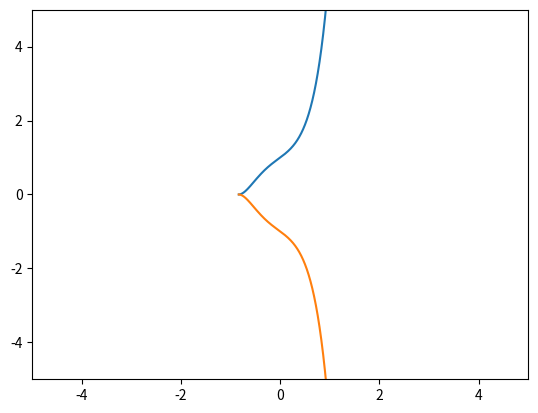

This figure's Python source:
import numpy as np
import matplotlib.pyplot as plt
from math import sqrt

def main(a,b,c):

    x = domaine(a,b,c)
    graph(a,b,x)
    
def domaine(a,b,c):
    if a >= 0 :
        x1=a
        x=pow(x1,3) + a*x1 + b
        while x>0 :
            x=pow(x1,3) + a*x1 + b
            x1=x1-c
        print(x1)
        x = np.linspace(x1,10,100000)
        
    if a < 0 :
        
        x1=sqrt(-a/3)
        x2=-sqrt(-a/3)
        
        if pow(x1,3)+a*x1+b >= 0 :
            zero1=pow(x2,3) + a*x2 + b
            while zero1>=0 :
                zero1=pow(x2,3) + a*x2 + b
                x2=x2-c
            x = np.linspace(x2,100,100000)     
            
            
        else :
            x2prime = x2
            zero1 = pow(x1,3) + a*x1 + b
            zero2 = pow(x2,3) + a*x2 + b
            zero3 = pow(x2prime,3) + a*x2prime + b
            while zero1<0 :
                zero1=pow(x1,3) + a*x1 + b
                x1=x1+c
                
            while zero2>0 :
                zero2=pow(x2,3) + a*x2 + b
                x2=x2+c
            while zero3>0 :
                zero3=pow(x2prime,3) + a*x2prime + b
                x2prime=x2prime-c
                
            x = np.concatenate((np.linspace(x1,100,100000),np.linspace(x2prime,x2,100000)))
            
    return x

def graph(a,b,x):
    
    y = pow(x,3) + a*x + b
    plt.ylim([-5,5])
    plt.xlim([-5,5])
    plt.plot(x,y**2)
    plt.plot(x,-y**2)
    
    
if __name__ == '__main__':
    main(0.5,1,0.00001)